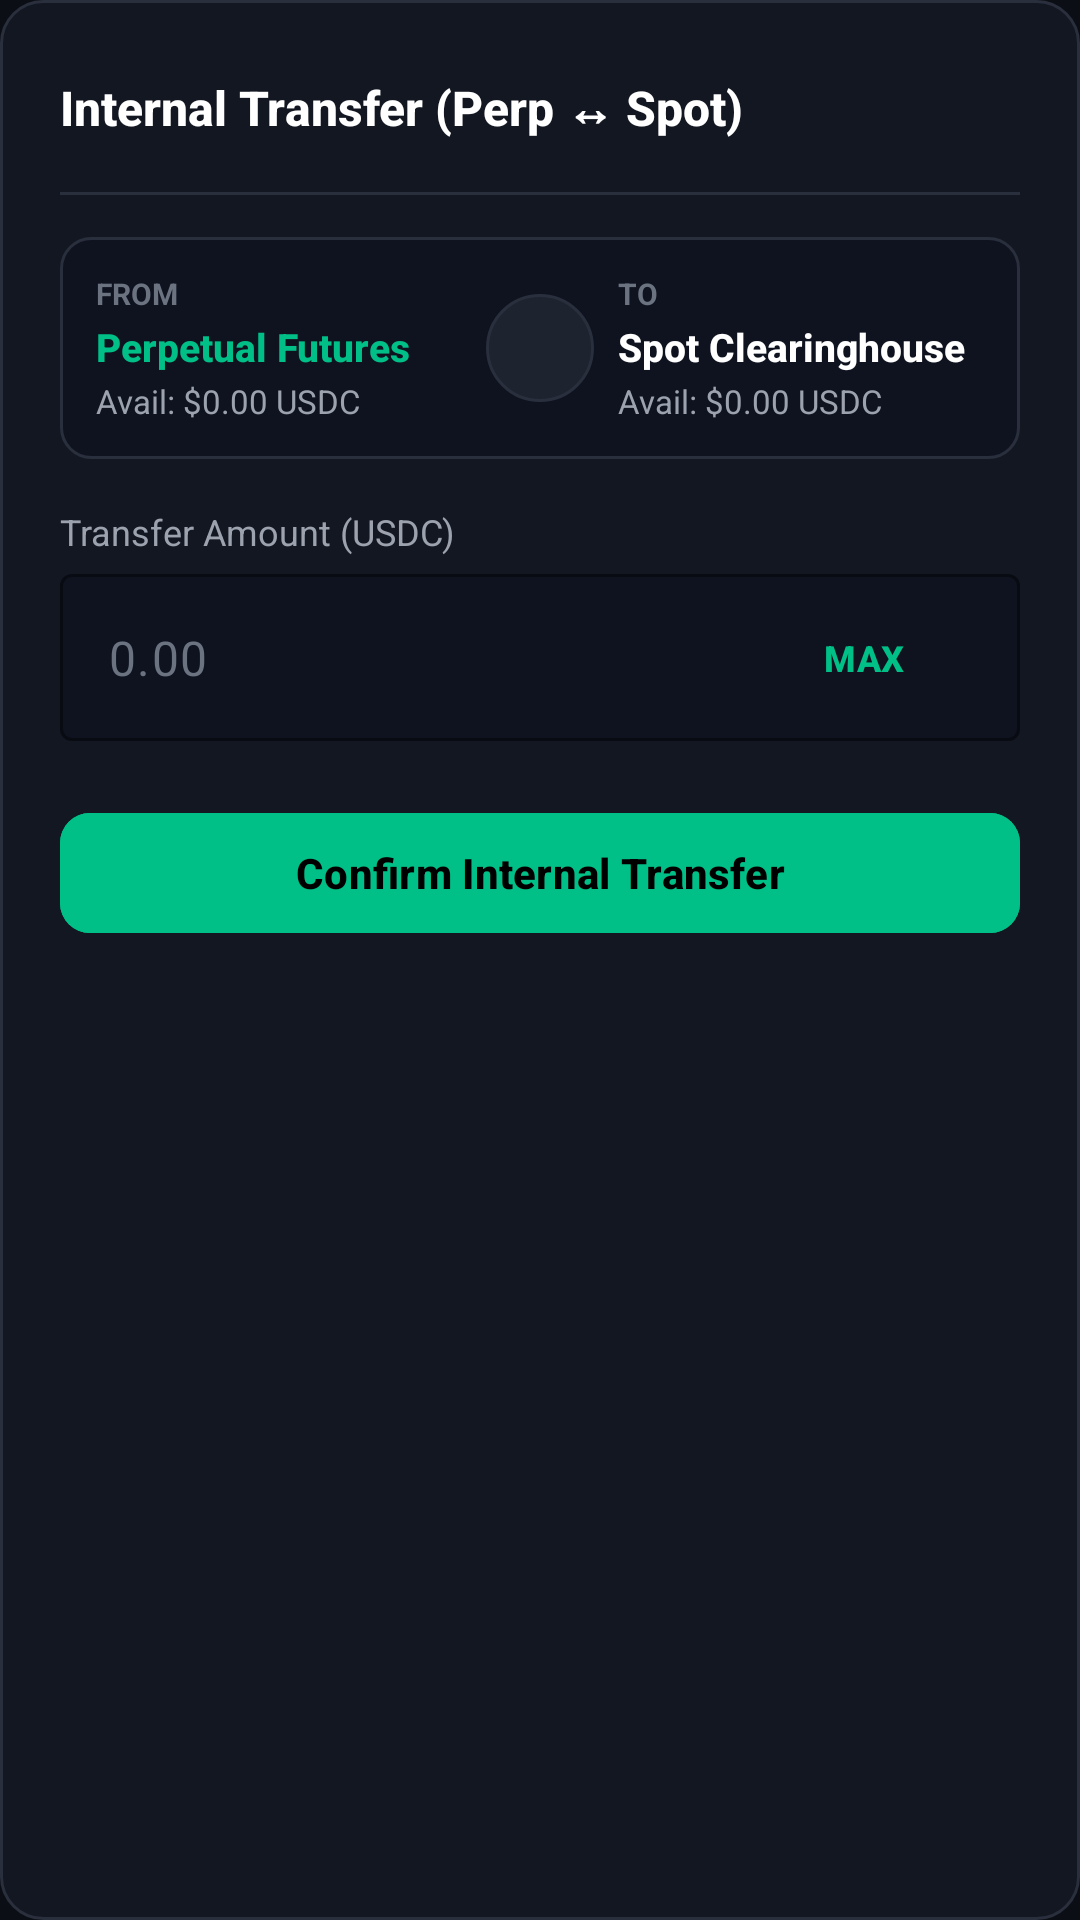

This screen was rendered from an Android layout file. Write that file and the resources it references.
<!-- AndroidManifest.xml: application theme Theme.MyApplication -->
<!-- res/layout/dialog_internal_transfer.xml -->
<?xml version="1.0" encoding="utf-8"?>
<LinearLayout xmlns:android="http://schemas.android.com/apk/res/android"
    xmlns:app="http://schemas.android.com/apk/res-auto"
    android:layout_width="match_parent"
    android:layout_height="wrap_content"
    android:background="@drawable/bg_card"
    android:orientation="vertical"
    android:padding="20dp">

    
    <RelativeLayout
        android:layout_width="match_parent"
        android:layout_height="wrap_content">

        <TextView
            android:layout_width="wrap_content"
            android:layout_height="wrap_content"
            android:layout_centerVertical="true"
            android:fontFamily="sans-serif-medium"
            android:text="Internal Transfer (Perp ↔ Spot)"
            android:textColor="@color/text_primary"
            android:textSize="16sp"
            android:textStyle="bold" />

        <ImageButton
            android:id="@+id/btnCloseTransferDialog"
            android:layout_width="32dp"
            android:layout_height="32dp"
            android:layout_alignParentEnd="true"
            android:background="?attr/selectableItemBackgroundBorderless"
            android:contentDescription="Close"
            android:src="@drawable/ic_close"
            app:tint="@color/text_secondary" />
    </RelativeLayout>

    <View
        android:layout_width="match_parent"
        android:layout_height="1dp"
        android:layout_marginTop="12dp"
        android:layout_marginBottom="14dp"
        android:background="@color/divider" />

    
    <LinearLayout
        android:layout_width="match_parent"
        android:layout_height="wrap_content"
        android:background="@drawable/bg_input"
        android:gravity="center_vertical"
        android:orientation="horizontal"
        android:padding="12dp">

        <LinearLayout
            android:layout_width="0dp"
            android:layout_height="wrap_content"
            android:layout_weight="1"
            android:orientation="vertical">

            <TextView
                android:layout_width="wrap_content"
                android:layout_height="wrap_content"
                android:text="FROM"
                android:textColor="@color/text_tertiary"
                android:textSize="10sp"
                android:textStyle="bold" />

            <TextView
                android:id="@+id/tvTransferFromLabel"
                android:layout_width="wrap_content"
                android:layout_height="wrap_content"
                android:layout_marginTop="2dp"
                android:fontFamily="sans-serif-medium"
                android:text="Perpetual Futures"
                android:textColor="@color/brand_green"
                android:textSize="13sp"
                android:textStyle="bold" />

            <TextView
                android:id="@+id/tvTransferFromBalance"
                android:layout_width="wrap_content"
                android:layout_height="wrap_content"
                android:layout_marginTop="2dp"
                android:text="Avail: $0.00 USDC"
                android:textColor="@color/text_secondary"
                android:textSize="11sp" />
        </LinearLayout>

        
        <ImageButton
            android:id="@+id/btnSwapTransferDirection"
            android:layout_width="36dp"
            android:layout_height="36dp"
            android:layout_marginHorizontal="8dp"
            android:background="@drawable/bg_chip_unselected"
            android:contentDescription="Swap Direction"
            android:padding="8dp"
            android:src="@drawable/ic_arrow_swap"
            app:tint="@color/brand_green" />

        <LinearLayout
            android:layout_width="0dp"
            android:layout_height="wrap_content"
            android:layout_weight="1"
            android:orientation="vertical">

            <TextView
                android:layout_width="wrap_content"
                android:layout_height="wrap_content"
                android:text="TO"
                android:textColor="@color/text_tertiary"
                android:textSize="10sp"
                android:textStyle="bold" />

            <TextView
                android:id="@+id/tvTransferToLabel"
                android:layout_width="wrap_content"
                android:layout_height="wrap_content"
                android:layout_marginTop="2dp"
                android:fontFamily="sans-serif-medium"
                android:text="Spot Clearinghouse"
                android:textColor="@color/text_primary"
                android:textSize="13sp"
                android:textStyle="bold" />

            <TextView
                android:id="@+id/tvTransferToBalance"
                android:layout_width="wrap_content"
                android:layout_height="wrap_content"
                android:layout_marginTop="2dp"
                android:text="Avail: $0.00 USDC"
                android:textColor="@color/text_secondary"
                android:textSize="11sp" />
        </LinearLayout>
    </LinearLayout>

    
    <TextView
        android:layout_width="wrap_content"
        android:layout_height="wrap_content"
        android:layout_marginTop="16dp"
        android:text="Transfer Amount (USDC)"
        android:textColor="@color/text_secondary"
        android:textSize="12sp" />

    <RelativeLayout
        android:layout_width="match_parent"
        android:layout_height="wrap_content"
        android:layout_marginTop="6dp">

        <com.google.android.material.textfield.TextInputLayout
            android:id="@+id/tilTransferAmount"
            style="@style/Widget.Material3.TextInputLayout.OutlinedBox"
            android:layout_width="match_parent"
            android:layout_height="wrap_content"
            app:boxBackgroundColor="@color/bg_input"
            app:boxStrokeColor="@color/divider"
            app:boxStrokeWidth="1dp"
            app:boxStrokeWidthFocused="1dp"
            app:hintEnabled="false">

            <com.google.android.material.textfield.TextInputEditText
                android:id="@+id/etTransferAmount"
                android:layout_width="match_parent"
                android:layout_height="wrap_content"
                android:hint="0.00"
                android:inputType="numberDecimal"
                android:paddingEnd="70dp"
                android:textColor="@color/text_primary"
                android:textColorHint="@color/text_tertiary" />
        </com.google.android.material.textfield.TextInputLayout>

        <com.google.android.material.button.MaterialButton
            android:id="@+id/btnTransferMax"
            style="@style/Widget.Material3.Button.TextButton"
            android:layout_width="wrap_content"
            android:layout_height="36dp"
            android:layout_alignParentEnd="true"
            android:layout_centerVertical="true"
            android:layout_marginEnd="8dp"
            android:text="MAX"
            android:textColor="@color/brand_green"
            android:textSize="12sp"
            android:textStyle="bold" />
    </RelativeLayout>

    
    <com.google.android.material.button.MaterialButton
        android:id="@+id/btnConfirmTransfer"
        style="@style/Widget.Material3.Button.UnelevatedButton"
        android:layout_width="match_parent"
        android:layout_height="48dp"
        android:layout_marginTop="20dp"
        android:backgroundTint="@color/brand_green"
        android:fontFamily="sans-serif-medium"
        android:text="Confirm Internal Transfer"
        android:textAllCaps="false"
        android:textColor="@color/black"
        android:textSize="14sp"
        android:textStyle="bold"
        app:cornerRadius="10dp" />

</LinearLayout>
<!-- resources referenced by this layout -->
<resources>
  <color name="bg_input">#0F1320</color>
  <color name="black">#FF000000</color>
  <color name="brand_green">#00C087</color>
  <color name="divider">#2A2F3D</color>
  <color name="text_primary">#FFFFFF</color>
  <color name="text_secondary">#9CA3AF</color>
  <color name="text_tertiary">#6B7280</color>
  <!-- drawable bg_card (drawable) -->
  <?xml version="1.0" encoding="utf-8"?>
  <shape xmlns:android="http://schemas.android.com/apk/res/android"
      android:shape="rectangle">
      <solid android:color="@color/bg_panel" />
      <corners android:radius="14dp" />
      <stroke
          android:width="1dp"
          android:color="@color/divider" />
  </shape>
  <!-- drawable bg_chip_unselected (drawable) -->
  <?xml version="1.0" encoding="utf-8"?>
  <shape xmlns:android="http://schemas.android.com/apk/res/android"
      android:shape="rectangle">
      <solid android:color="@color/bg_elevated" />
      <corners android:radius="999dp" />
      <stroke
          android:width="1dp"
          android:color="@color/divider" />
  </shape>
  <!-- drawable bg_input (drawable) -->
  <?xml version="1.0" encoding="utf-8"?>
  <shape xmlns:android="http://schemas.android.com/apk/res/android"
      android:shape="rectangle">
      <solid android:color="@color/bg_input" />
      <corners android:radius="10dp" />
      <stroke
          android:width="1dp"
          android:color="@color/divider" />
  </shape>
  <style name="Theme.MyApplication" parent="Base.Theme.MyApplication" />
  <color name="bg_panel">#131722</color>
  <color name="bg_elevated">#1E2330</color>
  <style name="Base.Theme.MyApplication" parent="Theme.Material3.Dark.NoActionBar">
          
          <item name="colorPrimary">@color/brand_green</item>
          <item name="colorOnPrimary">@color/black</item>
          <item name="colorPrimaryContainer">@color/brand_green_dim</item>
          <item name="colorOnPrimaryContainer">@color/brand_green</item>
  
          <item name="colorSecondary">@color/brand_red</item>
          <item name="colorOnSecondary">@color/white</item>
  
          <item name="colorTertiary">@color/brand_green</item>
          <item name="colorOnTertiary">@color/black</item>
  
          <item name="android:colorBackground">@color/bg_root</item>
          <item name="colorSurface">@color/bg_panel</item>
          <item name="colorOnSurface">@color/text_primary</item>
          <item name="colorOnSurfaceVariant">@color/text_secondary</item>
          <item name="colorSurfaceVariant">@color/bg_panel_alt</item>
          <item name="colorOutline">@color/divider</item>
          <item name="colorOutlineVariant">@color/divider</item>
  
          <item name="android:statusBarColor">@color/bg_root</item>
          <item name="android:navigationBarColor">@color/bg_root</item>
          <item name="android:windowLightStatusBar">false</item>
          <item name="android:windowLightNavigationBar">false</item>
  
          <item name="android:textColorPrimary">@color/text_primary</item>
          <item name="android:textColorSecondary">@color/text_secondary</item>
          <item name="android:textColorTertiary">@color/text_tertiary</item>
          <item name="android:textColorHint">@color/text_tertiary</item>
      </style>
  <color name="brand_green_dim">#1A00C087</color>
  <color name="brand_red">#FF3B69</color>
  <color name="white">#FFFFFFFF</color>
  <color name="bg_root">#0B0E14</color>
  <color name="bg_panel_alt">#1A1F2E</color>
</resources>
